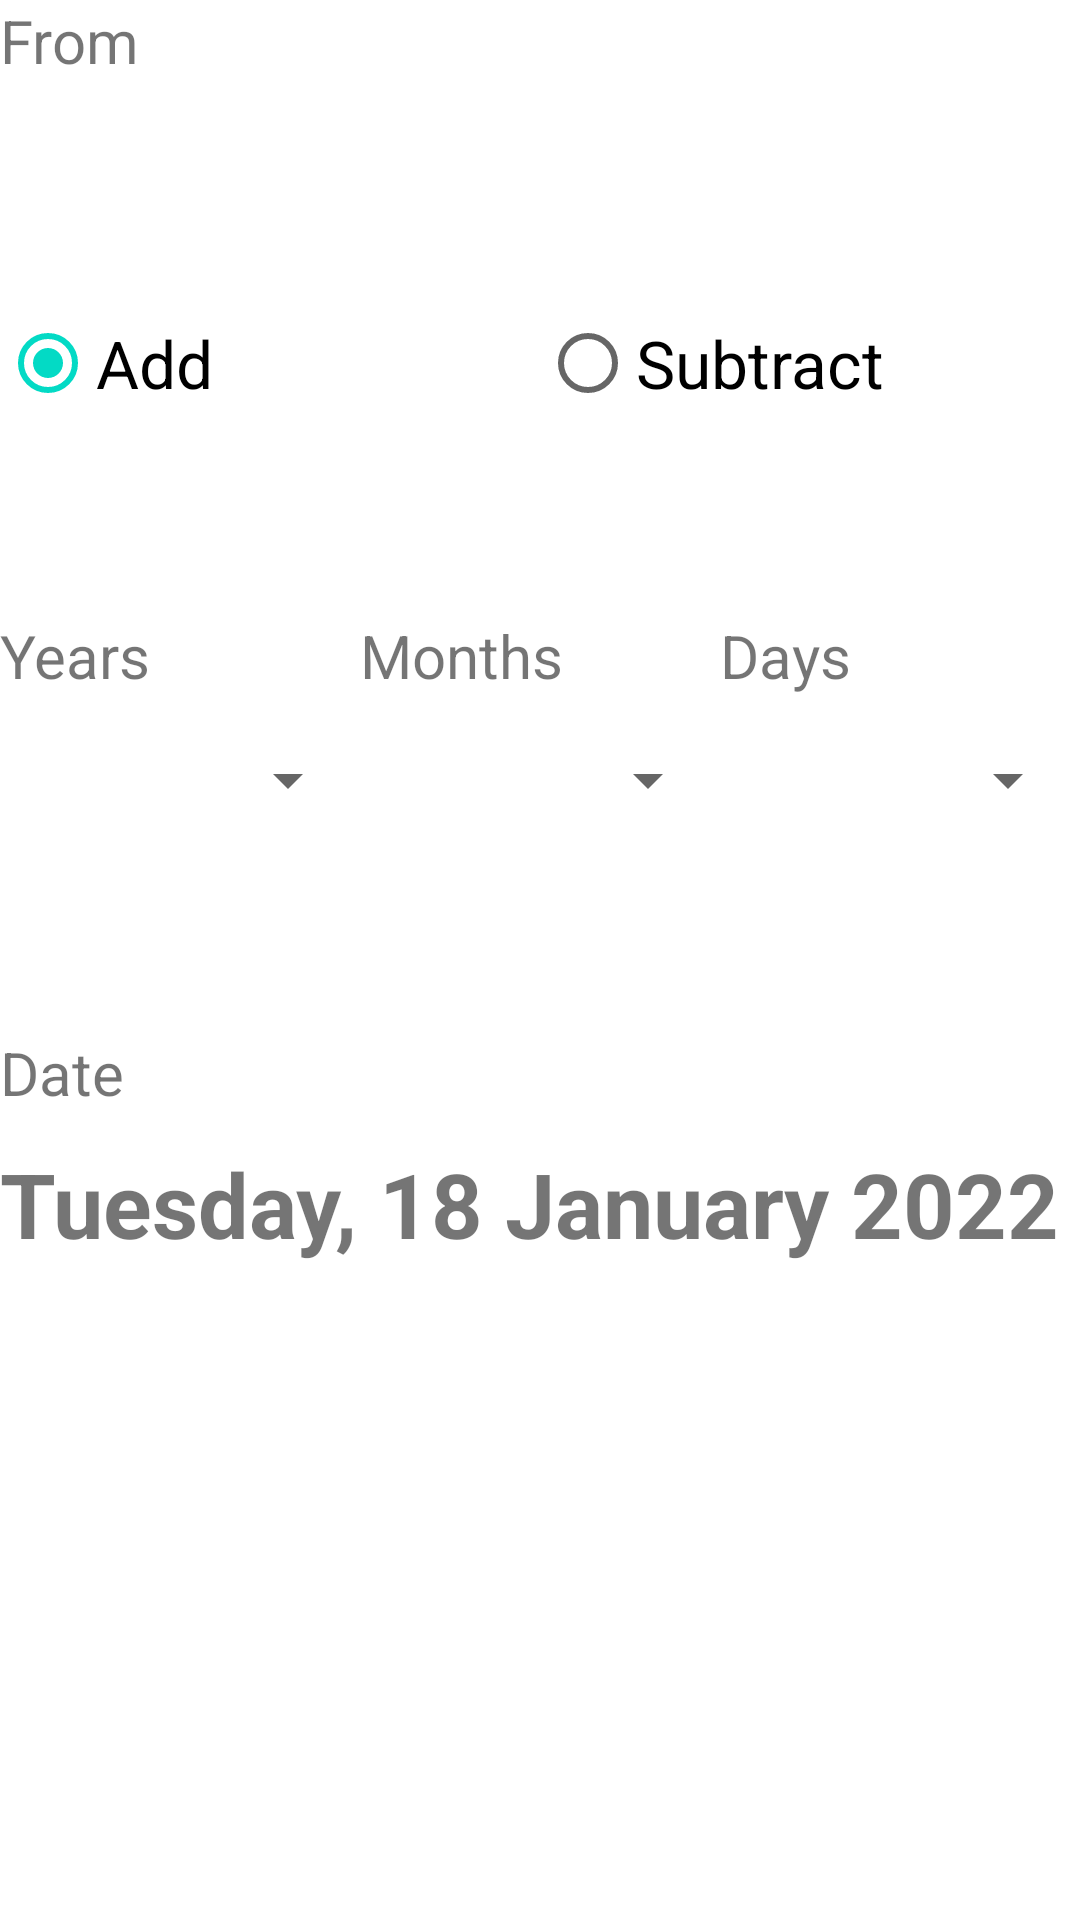

This screen was rendered from an Android layout file. Write that file and the resources it references.
<!-- AndroidManifest.xml: application theme Theme.WindowsDateCalculatorClone -->
<!-- res/layout/layout_add_sub.xml -->
<?xml version="1.0" encoding="utf-8"?>
<LinearLayout xmlns:android="http://schemas.android.com/apk/res/android"
    android:layout_width="match_parent"
    android:layout_height="match_parent"
    android:orientation="vertical">

    <LinearLayout
        android:layout_width="match_parent"
        android:layout_height="wrap_content"
        android:orientation="vertical">

        <TextView
            style="@style/TextViewTitle"
            android:text="From" />

        <TextView
            android:id="@+id/txtAddSubFrom"
            android:layout_width="match_parent"
            android:layout_height="?attr/actionBarSize"
            android:onClick="onClickAddSub" />
    </LinearLayout>

    <RadioGroup
        android:id="@+id/radioGroup"
        android:layout_width="match_parent"
        android:layout_height="?attr/actionBarSize"
        android:checkedButton="@id/radioButtonAdd"
        android:gravity="center"
        android:orientation="horizontal">

        <RadioButton
            android:id="@+id/radioButtonAdd"
            style="@style/RadioButtonName"
            android:text="Add"
            android:onClick="onRadioButtonClicked"/>

        <RadioButton
            android:id="@+id/radioButtonSub"
            style="@style/RadioButtonName"
            android:text="Subtract"
            android:onClick="onRadioButtonClicked"/>
    </RadioGroup>

    <Space
        android:layout_width="match_parent"
        android:layout_height="?actionBarSize" />

    <LinearLayout
        android:layout_width="match_parent"
        android:layout_height="wrap_content">

        <LinearLayout
            android:layout_width="0dp"
            android:layout_height="match_parent"
            android:layout_weight="1"
            android:orientation="vertical">

            <TextView
                android:layout_width="match_parent"
                android:layout_height="wrap_content"
                android:text="Years"
                android:textSize="20sp" />

            <Spinner
                android:id="@+id/spinnerYear"
                style="@style/EditTextDateSelector" />
        </LinearLayout>

        <LinearLayout
            android:layout_width="0dp"
            android:layout_height="match_parent"
            android:layout_weight="1"
            android:orientation="vertical">

            <TextView
                android:layout_width="match_parent"
                android:layout_height="wrap_content"
                android:text="Months"
                android:textSize="20sp" />

            <Spinner
                android:id="@+id/spinnerMonth"
                style="@style/EditTextDateSelector" />
        </LinearLayout>

        <LinearLayout
            android:layout_width="0dp"
            android:layout_height="match_parent"
            android:layout_weight="1"
            android:orientation="vertical">

            <TextView
                android:layout_width="match_parent"
                android:layout_height="wrap_content"
                android:text="Days"
                android:textSize="20sp" />

            <Spinner
                android:id="@+id/spinnerDay"
                style="@style/EditTextDateSelector" />
        </LinearLayout>

    </LinearLayout>

    <Space
        android:layout_width="match_parent"
        android:layout_height="?actionBarSize" />

    <LinearLayout
        android:layout_width="match_parent"
        android:layout_height="0dp"
        android:layout_weight="1"
        android:orientation="vertical">

        <TextView
            style="@style/TextViewTitle"
            android:text="Date" />

        <TextView
            android:id="@+id/txtAddSubResult"
            android:layout_width="match_parent"
            android:layout_height="wrap_content"
            android:text="Tuesday, 18 January 2022"
            android:textSize="30sp"
            android:textStyle="bold" />
    </LinearLayout>

</LinearLayout>
<!-- resources referenced by this layout -->
<resources>
  <style name="EditTextDateSelector">
          <item name="android:layout_width">match_parent</item>
          <item name="android:layout_height">?attr/actionBarSize</item>
          <item name="android:inputType">number</item>
          <item name="android:text">0</item>
          <item name="android:textSize">22sp</item>
      </style>
  <style name="RadioButtonName">
          <item name="android:layout_width">0dp</item>
          <item name="android:layout_height">match_parent</item>
          <item name="android:layout_weight">1</item>
          <item name="android:textSize">22sp</item>
      </style>
  <style name="TextViewTitle">
          <item name="android:layout_width">match_parent</item>
          <item name="android:layout_height">wrap_content</item>
          <item name="android:textSize">20sp</item>
          <item name="android:layout_marginBottom">10dp</item>
      </style>
  <style name="Theme.WindowsDateCalculatorClone" parent="Theme.MaterialComponents.DayNight.DarkActionBar">
          
          <item name="colorPrimary">@color/purple_500</item>
          <item name="colorPrimaryVariant">@color/purple_700</item>
          <item name="colorOnPrimary">@color/white</item>
          
          <item name="colorSecondary">@color/teal_200</item>
          <item name="colorSecondaryVariant">@color/teal_700</item>
          <item name="colorOnSecondary">@color/black</item>
          
          <item name="android:statusBarColor" tools:targetApi="l">?attr/colorPrimaryVariant</item>
          
      </style>
  <!-- not gathered from this repository: default colours our renderer supplied (Android Studio template values) -->
  <color name="purple_500">#FF6200EE</color>
  <color name="purple_700">#FF3700B3</color>
  <color name="teal_200">#FF03DAC5</color>
  <color name="teal_700">#FF018786</color>
  <color name="black">#FF000000</color>
  <color name="white">#FFFFFFFF</color>
</resources>
